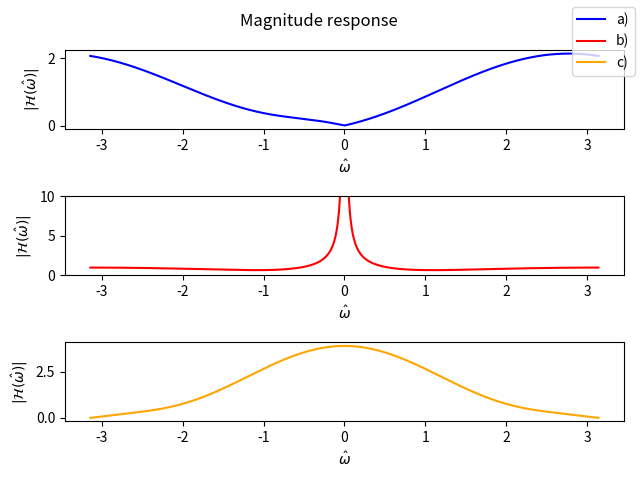

Python code for this plot:
from typing import Callable

import matplotlib.pyplot as plt
import numpy as np

# Partition the range (-pi, pi).
omhat = np.linspace(-np.pi, np.pi, num=100000)

# Roots/poles of diagram a) and b).
alpha1 = (2*np.sqrt(2))**(-1) + (2*np.sqrt(2))**(-1)*1j
alpha2 = (2*np.sqrt(2))**(-1) - (2*np.sqrt(2))**(-1)*1j

# Roots of diagram c).
beta1 = -(2*np.sqrt(2))**(-1) + (2*np.sqrt(2))**(-1)*1j
beta2 = -(2*np.sqrt(2))**(-1) - (2*np.sqrt(2))**(-1)*1j


def Ha(z: np.ndarray) -> np.ndarray:
    return (z - 1)*(z - alpha1*z)*(z - alpha2)/(z**3)


def Hb(z: np.ndarray) -> np.ndarray:
    return (z)/(z - 1)*(z - alpha1)*(z - alpha2)


def Hc(z: np.ndarray) -> np.ndarray:
    return (z + 1)*(z - beta1)*(z - beta2)/(z**3)


def magn_resp(func: Callable) -> np.ndarray:
    """Function to convert the system function to the magnitude response function."""
    return np.abs(func(np.exp(1j*omhat)))


fig, axs = plt.subplots(3)
fig.suptitle("Magnitude response")
axs[0].plot(omhat, magn_resp(Ha), label="a)", color="blue")
axs[1].plot(omhat, magn_resp(Hb), label="b)", color="red")
axs[1].set_ylim(0, 10)   # Limit diagram b) as it is unstable.
axs[2].plot(omhat, magn_resp(Hc), label="c)", color="orange")
fig.legend()

# Set the labels.
for ax in axs:
    ax.set_xlabel(r"$\hat{\omega}$")
    ax.set_ylabel(r"$|\mathcal{H}(\hat{\omega})|$")

plt.tight_layout()
# Call this if needed.
# plt.show()

try:
    plt.savefig("../figures/magn_resp_diag")
except:
    print("couldn't save file")
